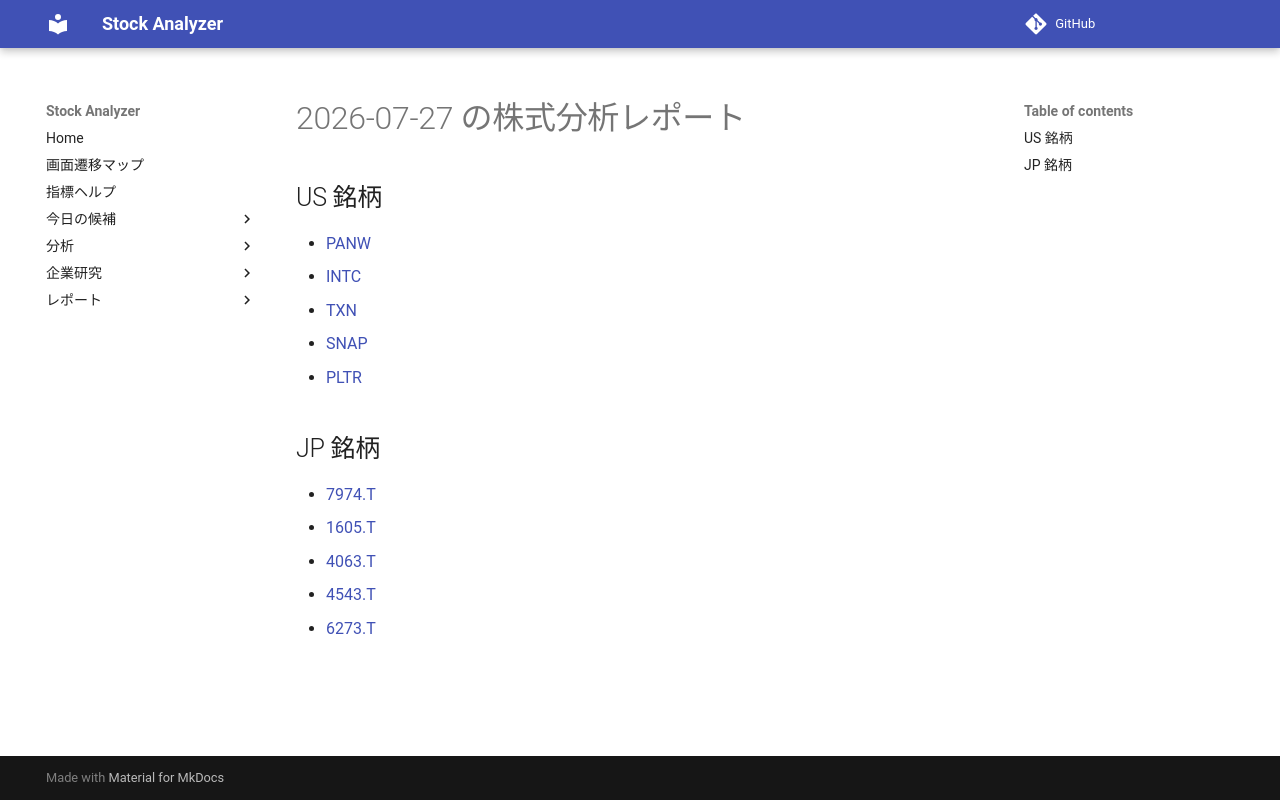

repository: Yumi-note/Making-APP · page: reports/2026-07-27/172353/index.html · generator: mkdocs

# 2026-07-27 の株式分析レポート

## US 銘柄

- [PANW](PANW.md)
- [INTC](INTC.md)
- [TXN](TXN.md)
- [SNAP](SNAP.md)
- [PLTR](PLTR.md)

## JP 銘柄

- [7974.T](7974_T.md)
- [1605.T](1605_T.md)
- [4063.T](4063_T.md)
- [4543.T](4543_T.md)
- [6273.T](6273_T.md)
